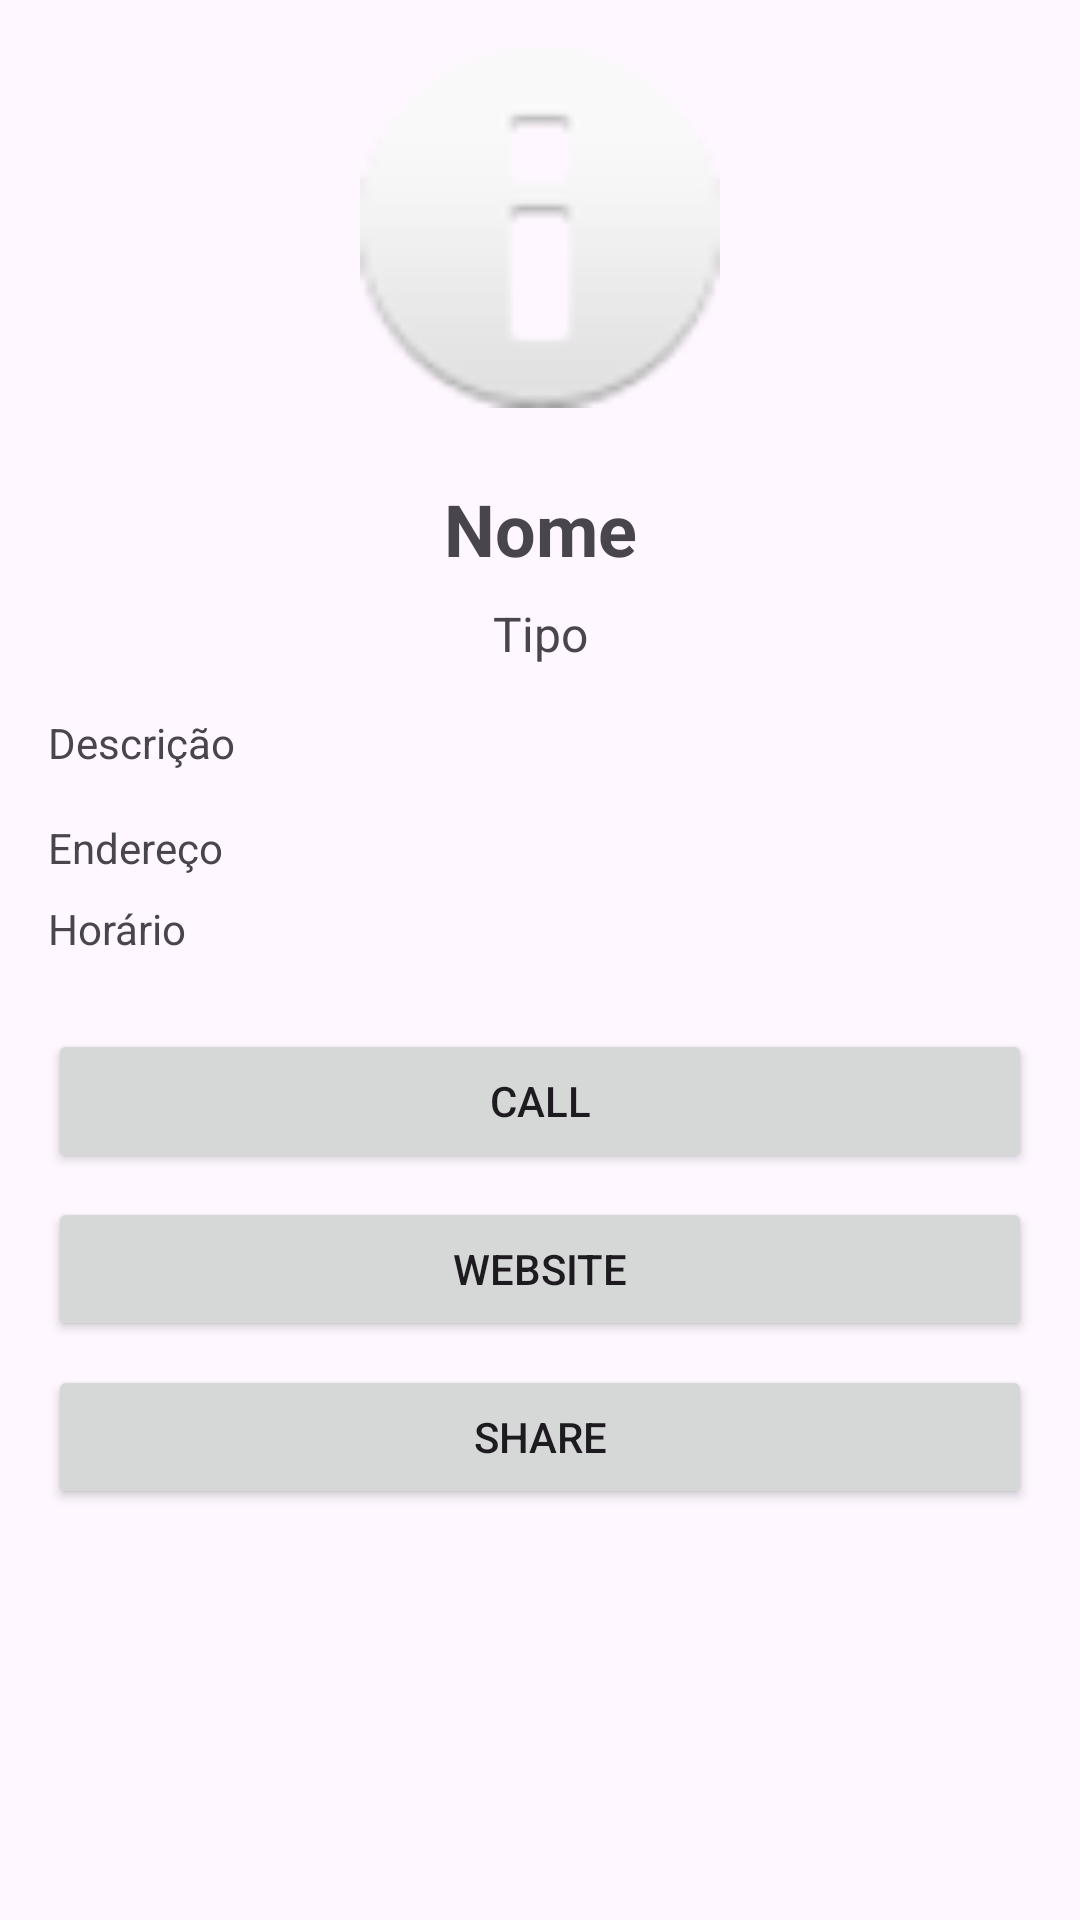

Layout XML and referenced resources for this Android screen:
<!-- AndroidManifest.xml: application theme Theme.GuiaBairro -->
<!-- res/layout/activity_detalhes.xml -->
<?xml version="1.0" encoding="utf-8"?>
<ScrollView xmlns:android="http://schemas.android.com/apk/res/android"
    android:layout_width="match_parent"
    android:layout_height="match_parent"
    android:padding="16dp">

    <LinearLayout
        android:layout_width="match_parent"
        android:layout_height="wrap_content"
        android:orientation="vertical">

        <ImageView
            android:id="@+id/iv_estabelecimento"
            android:layout_width="120dp"
            android:layout_height="120dp"
            android:src="@android:drawable/ic_dialog_info"
            android:layout_gravity="center"
            android:layout_marginBottom="24dp" />

        <TextView
            android:id="@+id/tv_nome"
            android:layout_width="match_parent"
            android:layout_height="wrap_content"
            android:text="Nome"
            android:textSize="24sp"
            android:textStyle="bold"
            android:gravity="center"
            android:layout_marginBottom="8dp" />

        <TextView
            android:id="@+id/tv_tipo"
            android:layout_width="match_parent"
            android:layout_height="wrap_content"
            android:text="Tipo"
            android:textSize="16sp"
            android:gravity="center"
            android:layout_marginBottom="16dp" />

        <TextView
            android:id="@+id/tv_descricao"
            android:layout_width="match_parent"
            android:layout_height="wrap_content"
            android:text="Descrição"
            android:textSize="14sp"
            android:layout_marginBottom="16dp" />

        <TextView
            android:id="@+id/tv_endereco"
            android:layout_width="match_parent"
            android:layout_height="wrap_content"
            android:text="Endereço"
            android:textSize="14sp"
            android:layout_marginBottom="8dp" />

        <TextView
            android:id="@+id/tv_horario"
            android:layout_width="match_parent"
            android:layout_height="wrap_content"
            android:text="Horário"
            android:textSize="14sp"
            android:layout_marginBottom="24dp" />

        
        <Button
            android:id="@+id/btn_ligar"
            android:layout_width="match_parent"
            android:layout_height="wrap_content"
            android:text="@string/ligar"
            android:layout_marginBottom="8dp" />

        <Button
            android:id="@+id/btn_site"
            android:layout_width="match_parent"
            android:layout_height="wrap_content"
            android:text="@string/site"
            android:layout_marginBottom="8dp" />

        <Button
            android:id="@+id/btn_compartilhar"
            android:layout_width="match_parent"
            android:layout_height="wrap_content"
            android:text="@string/compartilhar" />

    </LinearLayout>
</ScrollView>
<!-- resources referenced by this layout -->
<resources>
  <string name="compartilhar">Share</string>
  <string name="ligar">Call</string>
  <string name="site">Website</string>
  <style name="Theme.GuiaBairro" parent="Base.Theme.GuiaBairro" />
  <style name="Base.Theme.GuiaBairro" parent="Theme.Material3.DayNight.NoActionBar">
          
          
      </style>
</resources>
